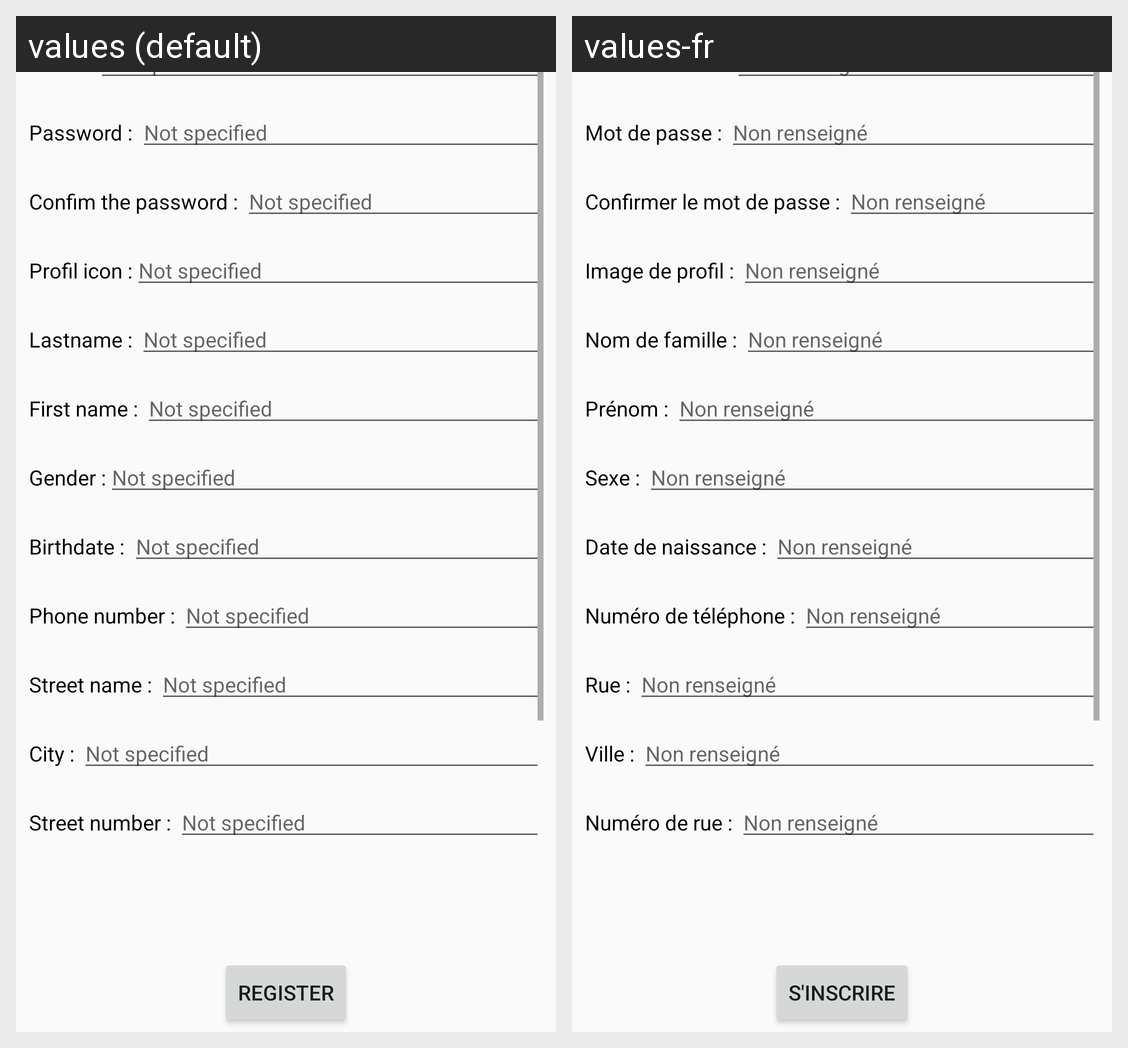

The same Android screen rendered under two of its app's locales, left to right. List the strings drawn on it with the default value and each locale's translation.
Android screen res/layout/activity_register.xml rendered under 2 locales, left to right: values (default), values-fr. Device: Nexus 5 (rendered at 1080×1920; each locale shown at half size, 540×960, under a caption strip naming it); theme AppTheme.
Strings drawn on this screen, with the default value and each locale's value (text and hints the layout hard-codes, and strings that could not be matched under every locale, appear in the picture but are not listed):

unknow
  values: Not specified
  values-fr: Non renseigné

register_password
  values: Password : 
  values-fr: Mot de passe : 

register_confirm_password
  values: Confim the password : 
  values-fr: Confirmer le mot de passe : 

register_picture
  values: Profil icon :
  values-fr: Image de profil : 

settings_name
  values: Lastname : 
  values-fr: Nom de famille : 

settings_firstname
  values: First name : 
  values-fr: Prénom : 

settings_gender
  values: Gender :
  values-fr: Sexe : 

settings_birthdate
  values: Birthdate : 
  values-fr: Date de naissance : 

settings_phone_number
  values: Phone number : 
  values-fr: Numéro de téléphone : 

settings_street_name
  values: Street name : 
  values-fr: Rue : 

settings_city
  values: City : 
  values-fr: Ville : 

settings_streetnumber
  values: Street number : 
  values-fr: Numéro de rue : 

start_register
  values: Register
  values-fr: S'inscrire
